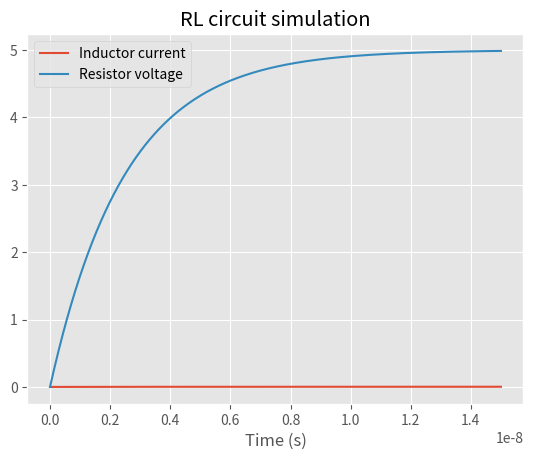

The script that saved this image:

import numpy as np
import matplotlib.pyplot as plt

plt.style.use('ggplot')

N = 50000 
T = 15 * 10 ** (-9)

l = 5 * 10 ** (-6)
r = 2 * 10**3
#v = 5

dt = T / N

t = np.empty(N)
Il = np.empty(N)
vR = np.empty(N)
Vi = np.empty(N)

Il[0] = 0
vR[0] = 0

for k in range(N - 1):
    Vi[k] = 5
    Il[k + 1] = Il[k] + dt * Vi[k] / l - (r/l) * Il[k] * dt
    vR[k + 1] = Vi[k] - (l*(Il[k+1] - Il[k]) / dt)
    t[k + 1] = t[k] + dt
  

plt.plot(t, Il, label="Inductor current")
plt.plot(t, vR, label="Resistor voltage")

plt.xlabel("Time (s)")
plt.title("RL circuit simulation")
plt.legend()
plt.show()
